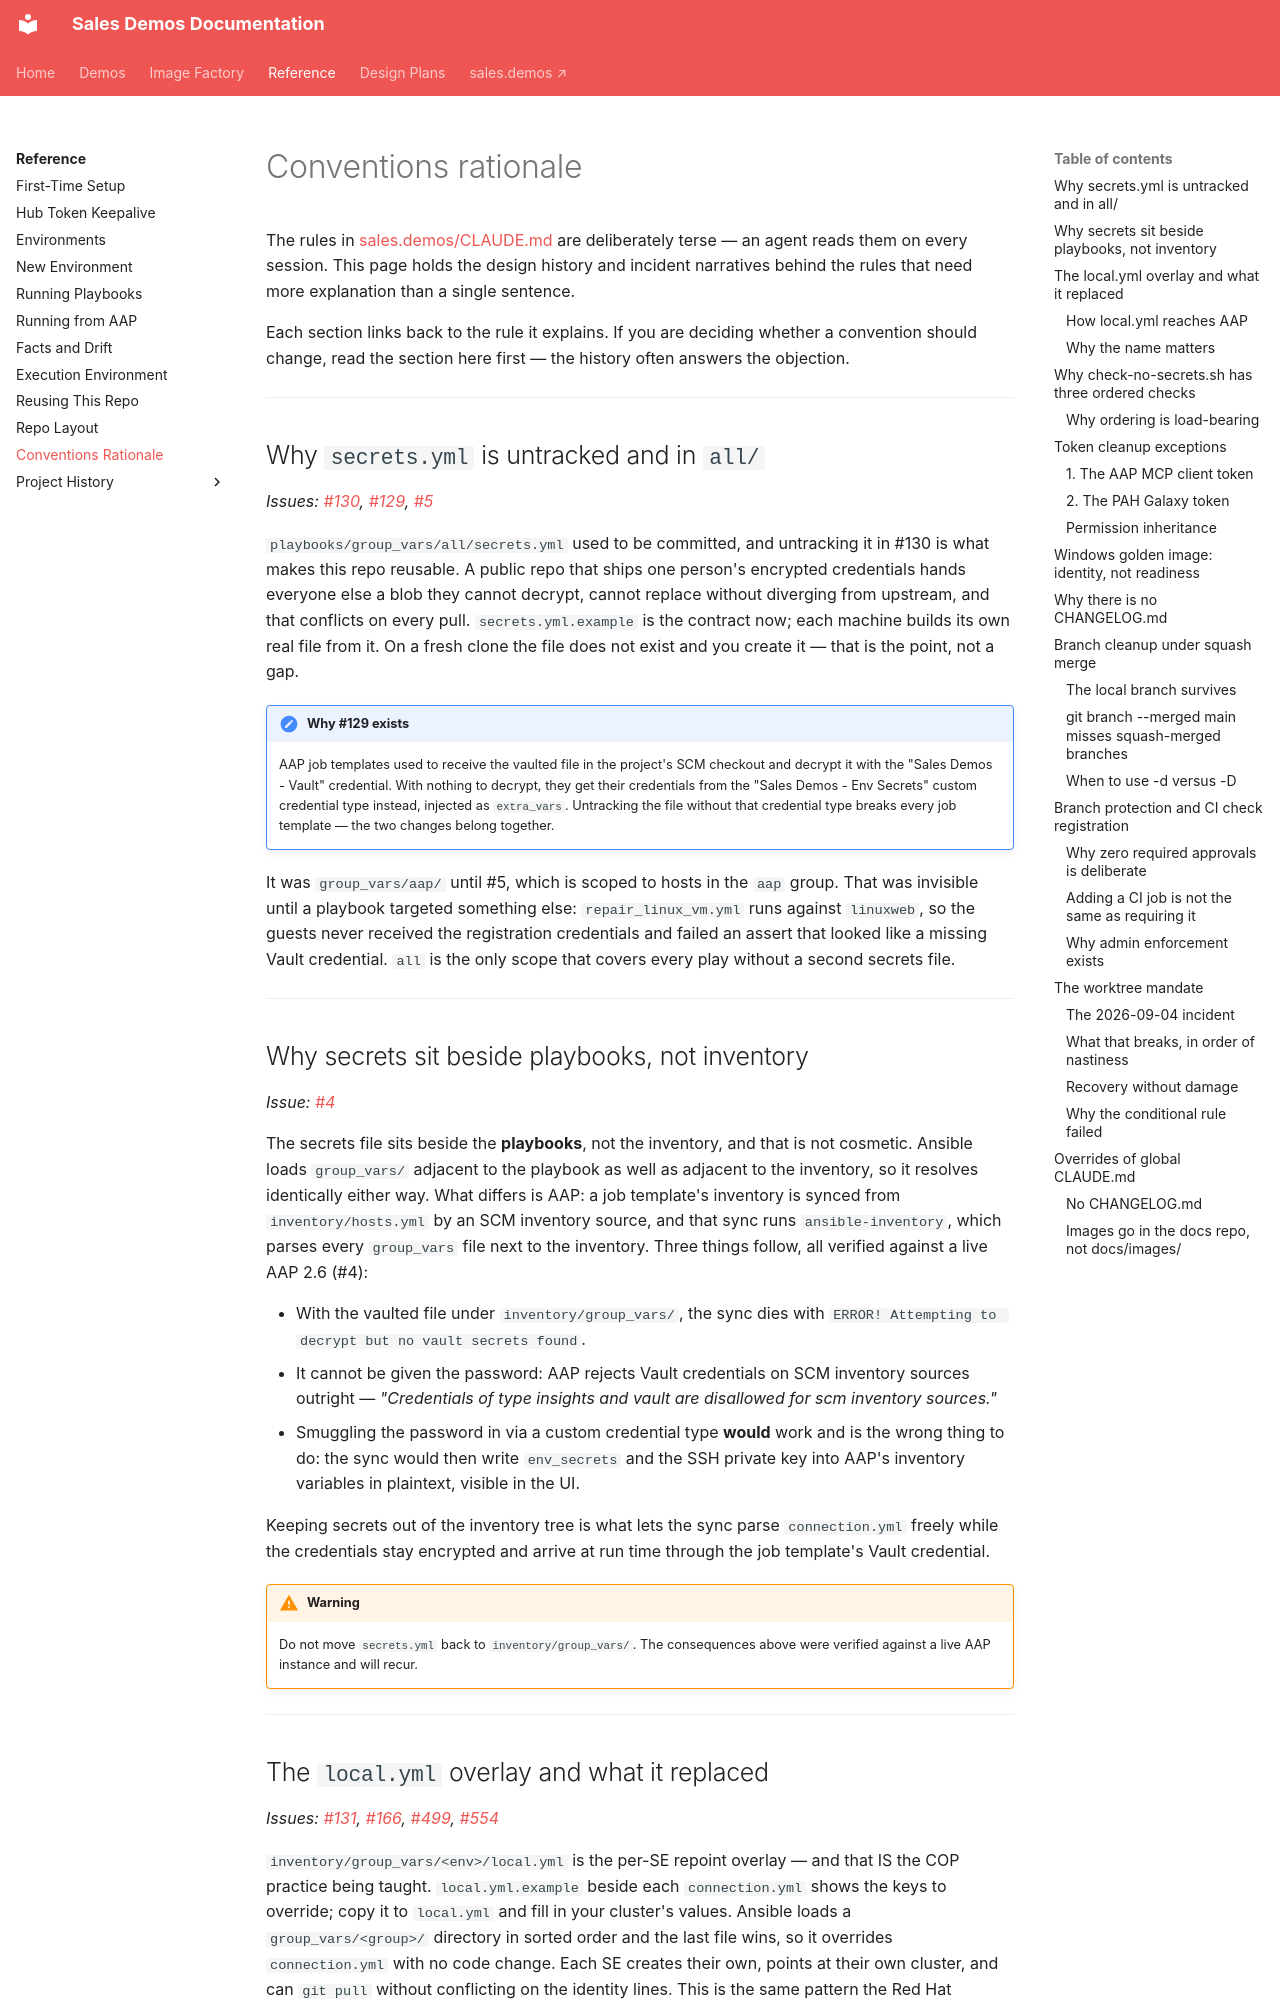

repository: ericcames/sales.demos-docs · page: reference/conventions-rationale/index.html · generator: mkdocs

# Conventions rationale

The rules in
[sales.demos/CLAUDE.md](https://github.com/ericcames/sales.demos/blob/main/CLAUDE.md)
are deliberately terse — an agent reads them on every session. This page holds
the design history and incident narratives behind the rules that need more
explanation than a single sentence.

Each section links back to the rule it explains. If you are deciding whether a
convention should change, read the section here first — the history often
answers the objection.

---

## Why `secrets.yml` is untracked and in `all/`

*Issues:
[#130](https://github.com/ericcames/sales.demos/issues/130),
[#129](https://github.com/ericcames/sales.demos/issues/129),
[#5](https://github.com/ericcames/sales.demos/issues/5)*

`playbooks/group_vars/all/secrets.yml` used to be committed, and untracking it
in #130 is what makes this repo reusable. A public repo that ships one person's
encrypted credentials hands everyone else a blob they cannot decrypt, cannot
replace without diverging from upstream, and that conflicts on every pull.
`secrets.yml.example` is the contract now; each machine builds its own real file
from it. On a fresh clone the file does not exist and you create it — that is
the point, not a gap.

!!! note "Why #129 exists"
    AAP job templates used to receive the vaulted file in the project's SCM
    checkout and decrypt it with the "Sales Demos - Vault" credential. With
    nothing to decrypt, they get their credentials from the
    "Sales Demos - Env Secrets" custom credential type instead, injected as
    `extra_vars`. Untracking the file without that credential type breaks every
    job template — the two changes belong together.

It was `group_vars/aap/` until #5, which is scoped to hosts in the `aap` group.
That was invisible until a playbook targeted something else:
`repair_linux_vm.yml` runs against `linuxweb`, so the guests never received the
registration credentials and failed an assert that looked like a missing Vault
credential. `all` is the only scope that covers every play without a second
secrets file.

---

## Why secrets sit beside playbooks, not inventory

*Issue: [#4](https://github.com/ericcames/sales.demos/issues/4)*

The secrets file sits beside the **playbooks**, not the inventory, and that is
not cosmetic. Ansible loads `group_vars/` adjacent to the playbook as well as
adjacent to the inventory, so it resolves identically either way. What differs
is AAP: a job template's inventory is synced from `inventory/hosts.yml` by an
SCM inventory source, and that sync runs `ansible-inventory`, which parses every
`group_vars` file next to the inventory. Three things follow, all verified
against a live AAP 2.6 (#4):

- With the vaulted file under `inventory/group_vars/`, the sync dies with
  `ERROR! Attempting to decrypt but no vault secrets found`.
- It cannot be given the password: AAP rejects Vault credentials on SCM
  inventory sources outright — *"Credentials of type insights and vault are
  disallowed for scm inventory sources."*
- Smuggling the password in via a custom credential type **would** work and is
  the wrong thing to do: the sync would then write `env_secrets` and the SSH
  private key into AAP's inventory variables in plaintext, visible in the UI.

Keeping secrets out of the inventory tree is what lets the sync parse
`connection.yml` freely while the credentials stay encrypted and arrive at run
time through the job template's Vault credential.

!!! warning
    Do not move `secrets.yml` back to `inventory/group_vars/`. The consequences
    above were verified against a live AAP instance and will recur.

---
